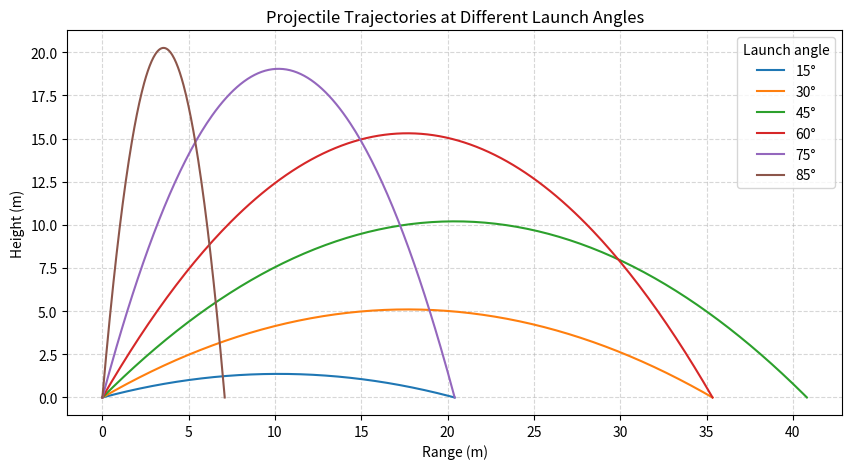

Here is the Python script that generated this plot:
"""Projectile trajectory gallery example.

This example computes and plots the flight paths of a projectile launched
at six different angles with the same initial speed, neglecting air resistance.
Each trajectory is generated using simple kinematic equations in NumPy.
"""

import matplotlib.pyplot as plt
import numpy as np

v0 = 20.0  # initial speed in m/s
angles = np.deg2rad([15, 30, 45, 60, 75, 85])
g = 9.8

fig, ax = plt.subplots(figsize=(10, 6))
for angle in angles:
    T = 2 * v0 * np.sin(angle) / g
    t = np.linspace(0, T, 200)
    x = v0 * np.cos(angle) * t
    y = v0 * np.sin(angle) * t - 0.5 * g * t**2
    ax.plot(x, y, label=f"{np.rad2deg(angle):.0f}°")

ax.set_aspect("equal", adjustable="box")
ax.set_xlabel("Range (m)")
ax.set_ylabel("Height (m)")
ax.set_title("Projectile Trajectories at Different Launch Angles")
ax.legend(title="Launch angle")
ax.grid(True, linestyle="--", alpha=0.5)

plt.show()
